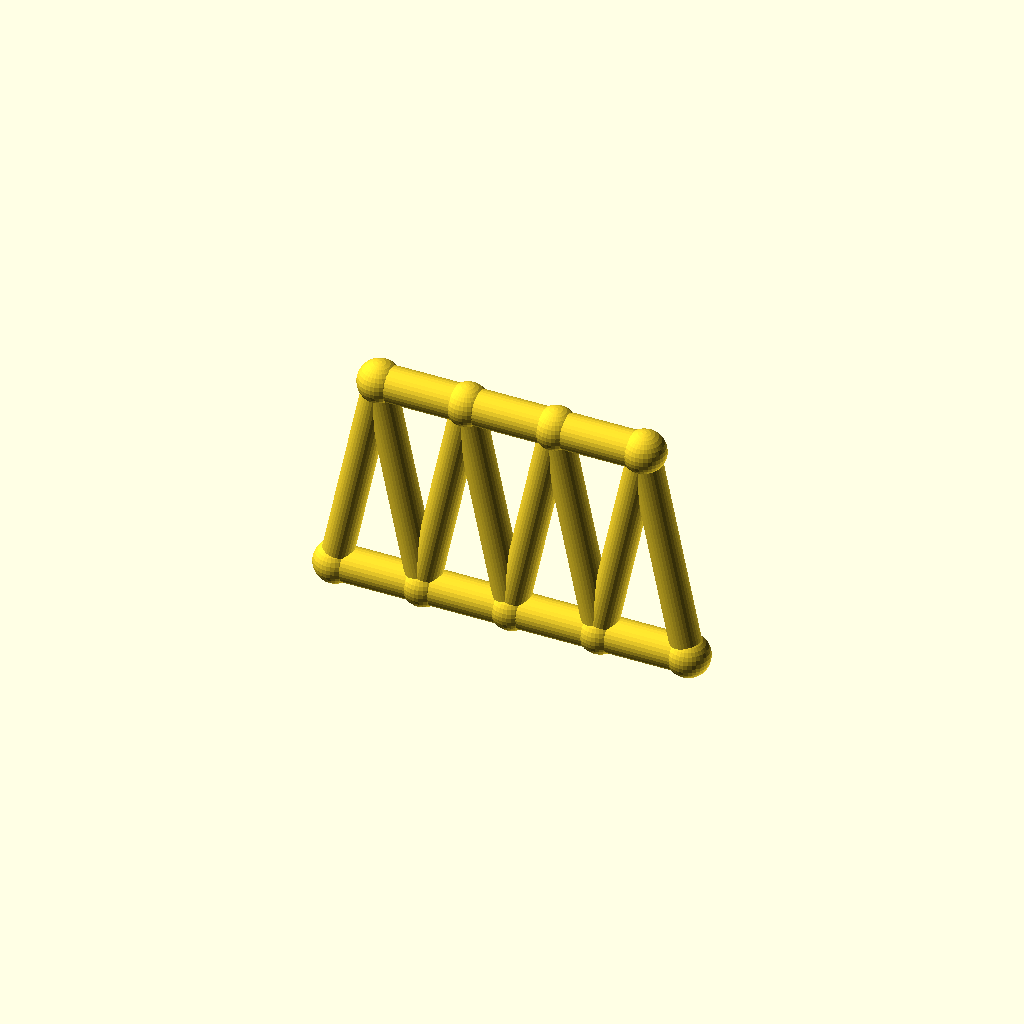
Cell 1: the model at its default parameters.
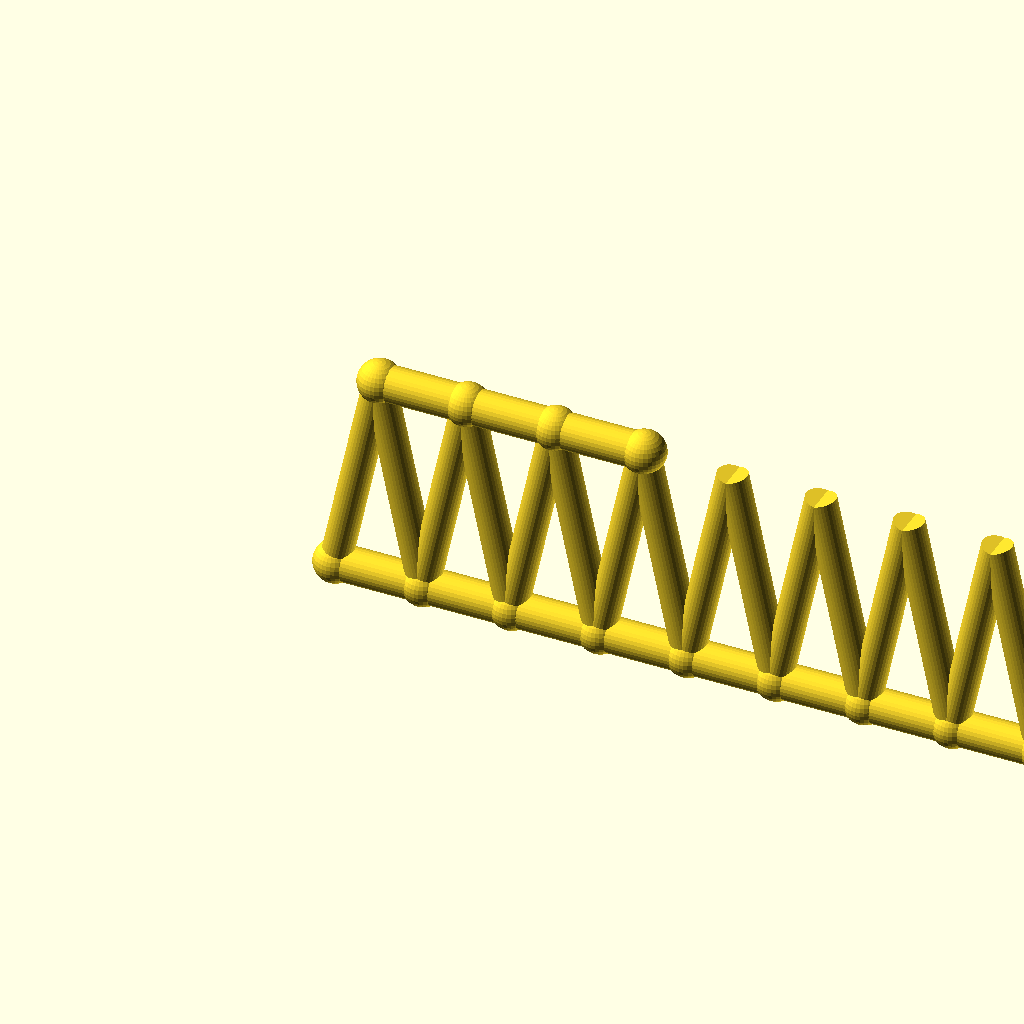
Cell 2 — panels set to 8, the other parameters unchanged.
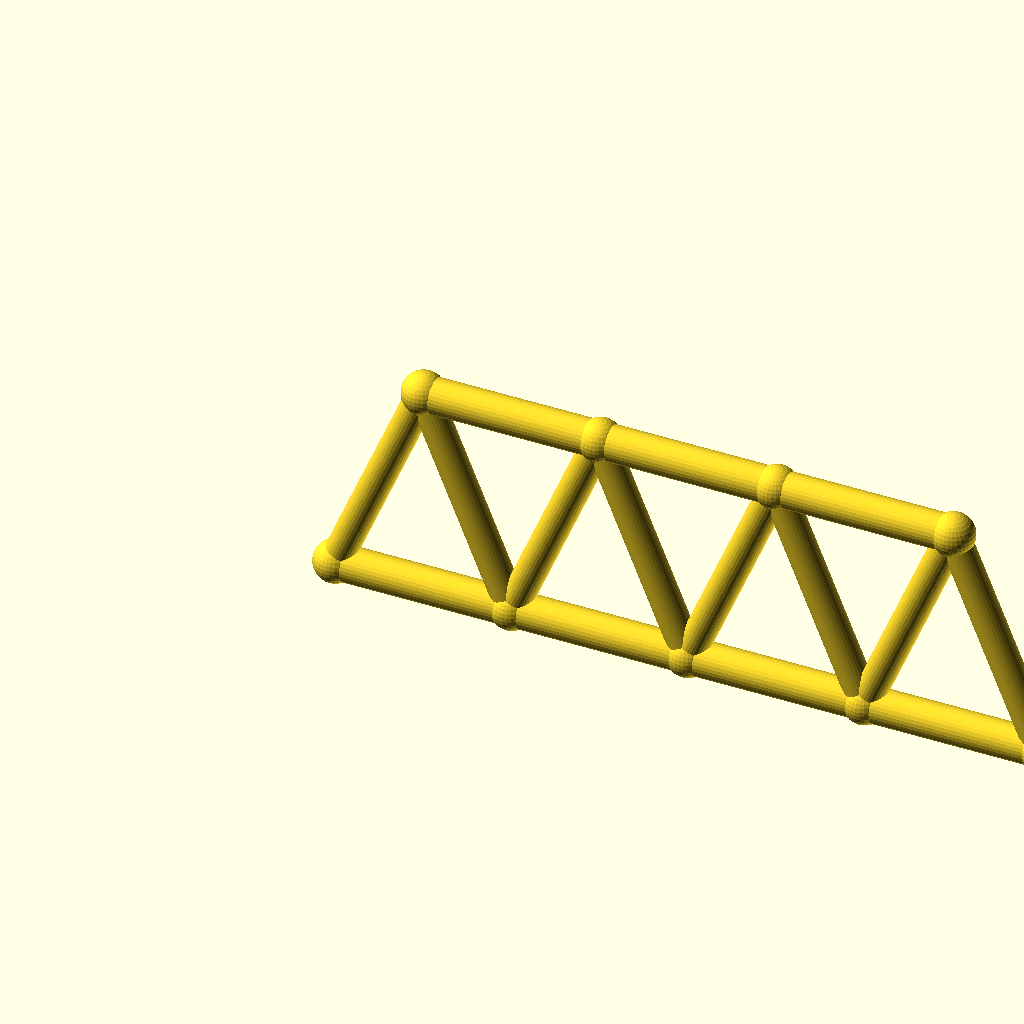
Cell 3: the same model with panel_p = 40.
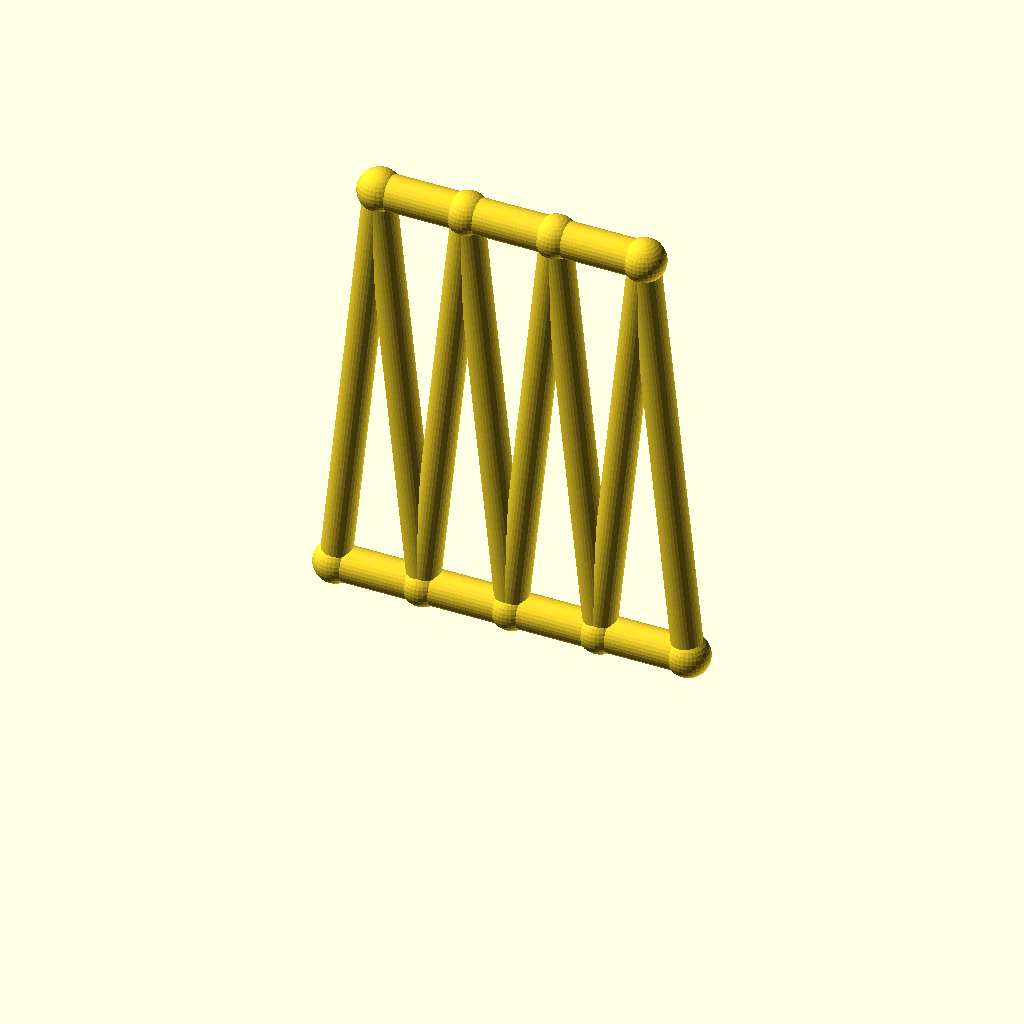
Cell 4: the same model with frame_h = 96.
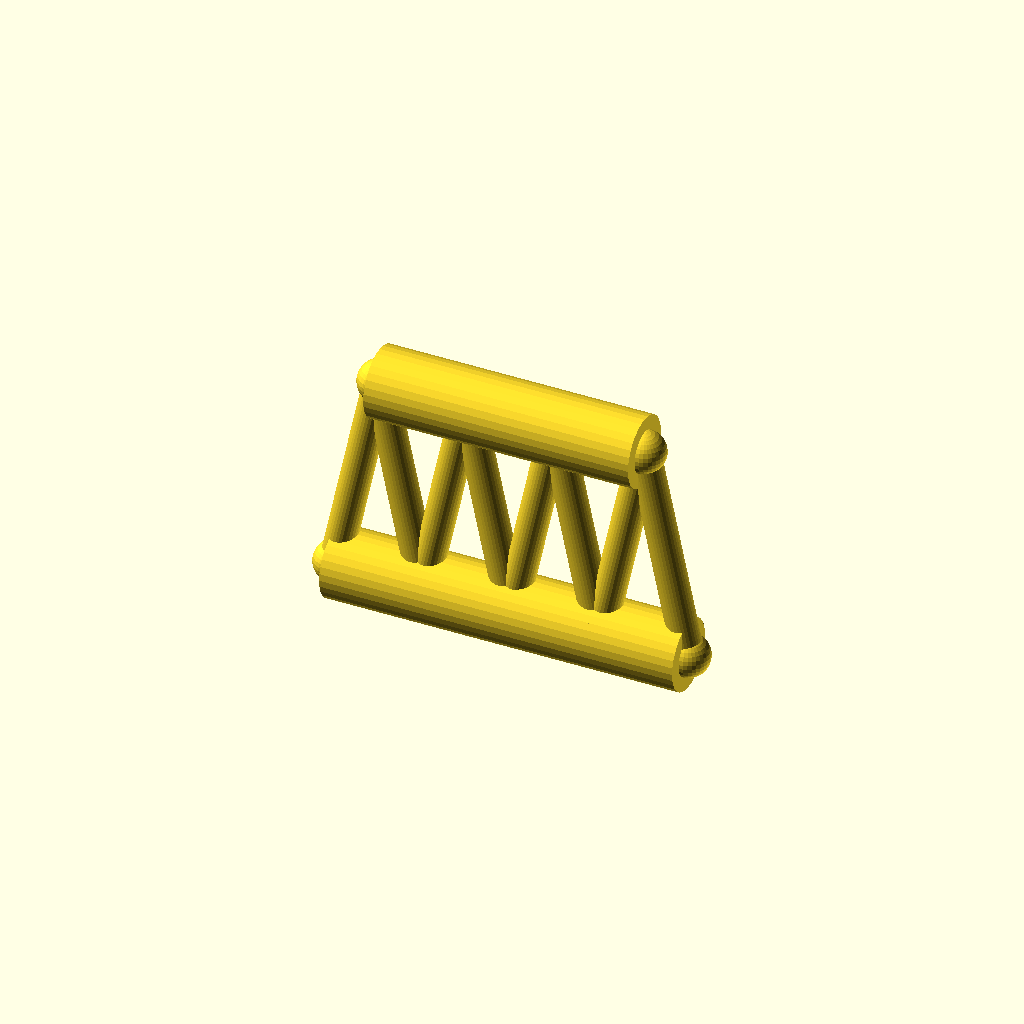
Cell 5: the same model with chord_r = 8.
All cells are drawn from one camera (rotation 55°, 0°, 25°, orthographic, colour scheme Cornfield), so only the parameter changes between them.
The OpenSCAD source (optional_data/data/gen2/trusses/part_0014.scad):
$fn = 32;

// ----------------------------------------------------------------------
// Warren truss: span 80 mm, height 48 mm, 4 equal panels
// ----------------------------------------------------------------------

// --- parameters (mm) ---
panels = 4;               // number of equal panels
panel_p = 20;             // panel length, X
span = 80;                // span between the end joints
frame_h = 48;             // truss height, Z
chord_r = 4;              // chord member radius
diag_r = 3.4;             // diagonal member radius
joint_r = 4.8;            // joint ball radius

module member(a, b, r) {
  /* rod: cylinder from joint a to joint b */
  d = b - a;
  length = norm(d);
  translate(a) rotate([0, acos(d[2] / length), atan2(d[1], d[0])])
    cylinder(h = length, r = r);
}

module joint(p, r) {
  /* ball at the joint centre */
  translate(p) sphere(r = r);
}

bottom = [for (i = [0 : panels]) [i * panel_p, 0, 0]];
top = [for (i = [0 : panels - 1]) [i * panel_p + panel_p / 2, 0, frame_h]];

for (i = [0 : panels - 1]) member(bottom[i], bottom[i + 1], chord_r);
for (i = [0 : 2]) member(top[i], top[i + 1], chord_r);

/* zig-zag diagonals up to the mid-panel joints */
for (i = [0 : panels - 1]) {
  member(bottom[i], top[i], diag_r);
  member(bottom[i + 1], top[i], diag_r);
}

/* joint balls */
for (i = [0 : panels]) joint(bottom[i], joint_r);
for (i = [0 : 3]) joint(top[i], joint_r);
Parameter table extracted from the source (name, type, default, range or options):
panels: number, default 4
panel_p: number, default 20
span: number, default 80
frame_h: number, default 48
chord_r: number, default 4
diag_r: number, default 3.4
joint_r: number, default 4.8
